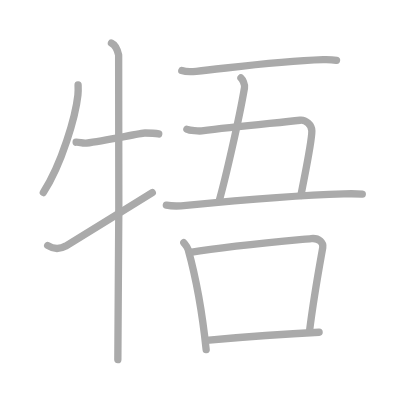
t = 0.00 s
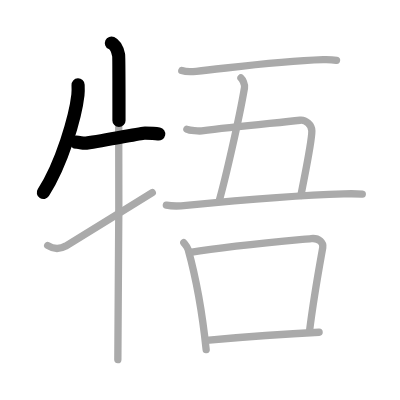
t = 2.25 s
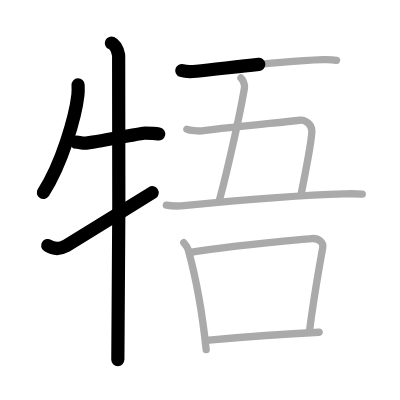
t = 4.50 s
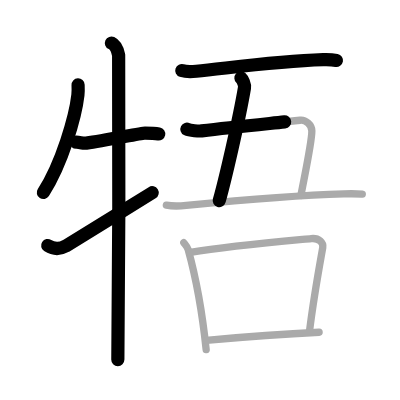
t = 6.50 s
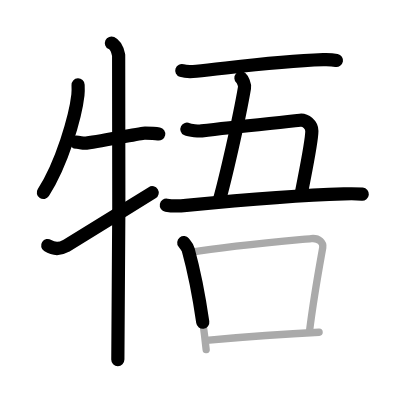
t = 8.75 s
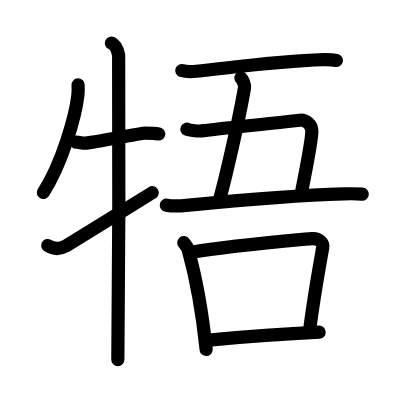
t = 11.00 s

The animated SVG that drew these frames (rendered in a browser with its animation timeline set to each time). Animation: 11 SMIL elements (animate=11); one cycle of 11.00 s.

<?xml version="1.0" standalone="no"?>
<!DOCTYPE svg PUBLIC "-//W3C//DTD SVG 1.1//EN"   "http://www.w3.org/Graphics/SVG/1.1/DTD/svg11.dtd">
<svg width="400px" height="400px"  version="1.1" xmlns="http://www.w3.org/2000/svg">
  <defs>
    <marker id="Triangle" viewBox="0 0 10 10" refX="0" refY="5" markerUnits="strokeWidth" markerWidth="3" style="stroke-opacity:0%;fill:#aaaaaa;" markerHeight="2" orient="auto">
      <path d="M 0 0 L 10 5 L 0 10 z" />
    </marker>
    
    <marker id="Arrow" viewBox="0 0 10 10" refX="5" refY="5" markerUnits="strokeWidth" markerWidth="1.8" style="stroke-opacity:0%;fill:#770000;" markerHeight="2" orient="auto">
      <path d="M 0 4 L 6 4 L 4 1 L 10 5 L 4 9 L 6 6 L 0 6 z" />
        <circle cx="5" cy="5" r="5" />
      </marker>
    
    <marker id="TriangleRed" viewBox="0 0 10 10" refX="0" refY="5" markerUnits="strokeWidth" markerWidth="3" style="stroke-opacity:0%;fill:#CC0000;" markerHeight="2" orient="auto">
      <path d="M 0 0 L 10 5 L 0 10 z" />
    </marker>
    
    <marker id="ArrowRed" viewBox="0 0 10 10" refX="5" refY="5" markerUnits="strokeWidth" markerWidth="1.8" style="stroke-opacity:0%;fill:#CC0000;" markerHeight="2" orient="auto">
      <path d="M 0 4 L 6 4 L 4 1 L 10 5 L 4 9 L 6 6 L 0 6 z" />
        <circle cx="5" cy="5" r="5" />
      </marker>
    
  </defs>
  
  <path style="fill:#ffffff; fill-opacity:100%; fill-rule:evenodd; stroke-width:0;" d="M 0 0 L 400px 0 L 400px 400px L 0 400px L 0 0" />

  <g transform="scale(3.6697247706422 3.6697247706422)">
<path style="fill:none; fill-opacity:0%; fill-rule:evenodd; stroke:#aaaaaa; stroke-opacity:100%; stroke-width: 1.5pt; stroke-linejoin:round; stroke-linecap:round;" d="M21.28 23.14c0.03 0.69 0.06 1.78-0.05 2.77c-0.65 5.85-4.35 18.69-9.42 26.55"></path>
<path style="fill:none; fill-opacity:0%; fill-rule:evenodd; stroke:#aaaaaa; stroke-opacity:100%; stroke-width: 1.5pt; stroke-linejoin:round; stroke-linecap:round;" d="M20.75 38.75c0.87-0.05 1.81 0.37 2.78 0.24c5.47-0.74 14.86-2.74 15.97-2.74c1.25 0 2.5 0 3.75 0.25"></path>
<path style="fill:none; fill-opacity:0%; fill-rule:evenodd; stroke:#aaaaaa; stroke-opacity:100%; stroke-width: 1.5pt; stroke-linejoin:round; stroke-linecap:round;" d="M30.37 11.75c1.09 0.5 1.74 2.25 1.96 3.25c0.22 1 0 76.75-0.22 83"></path>
<path style="fill:none; fill-opacity:0%; fill-rule:evenodd; stroke:#aaaaaa; stroke-opacity:100%; stroke-width: 1.5pt; stroke-linejoin:round; stroke-linecap:round;" d="M13 66.9c1.73 1.12 3.18 1.1 4.91 0.14c1.02-0.57 19.25-11.81 23.59-14.54"></path>
<path style="fill:none; fill-opacity:0%; fill-rule:evenodd; stroke:#aaaaaa; stroke-opacity:100%; stroke-width: 1.5pt; stroke-linejoin:round; stroke-linecap:round;" d="M49.54 19.23c1.03 0.35 2.92 0.31 3.96 0.2c8.62-0.84 21.28-2.76 34.58-3.18c1.73-0.05 2.76 0.05 3.62 0.21"></path>
<path style="fill:none; fill-opacity:0%; fill-rule:evenodd; stroke:#aaaaaa; stroke-opacity:100%; stroke-width: 1.5pt; stroke-linejoin:round; stroke-linecap:round;" d="M65.66 21.25c0.43 0.38 1.12 1.75 0.96 2.68c-1.52 8.93-5.29 25.09-6.88 30.74"></path>
<path style="fill:none; fill-opacity:0%; fill-rule:evenodd; stroke:#aaaaaa; stroke-opacity:100%; stroke-width: 1.5pt; stroke-linejoin:round; stroke-linecap:round;" d="M50.93 35.21c0.79 0.4 3.38 0.54 4.03 0.46c9.3-1.17 20.3-2.17 26.81-2.9c1.5-0.17 3.21 1.23 3.21 2.93c0 2.91-1.77 11.17-2.98 17.55"></path>
<path style="fill:none; fill-opacity:0%; fill-rule:evenodd; stroke:#aaaaaa; stroke-opacity:100%; stroke-width: 1.5pt; stroke-linejoin:round; stroke-linecap:round;" d="M45.33 55.91c1.21 0.22 4.23 0.19 5.43 0.07C60.75 55 79 53.25 93.69 52.83c2.02-0.06 4.02-0.02 5.03 0.08"></path>
<path style="fill:none; fill-opacity:0%; fill-rule:evenodd; stroke:#aaaaaa; stroke-opacity:100%; stroke-width: 1.5pt; stroke-linejoin:round; stroke-linecap:round;" d="M50.08 66.13c0.49 0.62 0.99 1.14 1.21 1.92c1.7 6.15 3.73 16.15 4.89 27.2"></path>
<path style="fill:none; fill-opacity:0%; fill-rule:evenodd; stroke:#aaaaaa; stroke-opacity:100%; stroke-width: 1.5pt; stroke-linejoin:round; stroke-linecap:round;" d="M51.86 68.79C62.75 67 79 65.58 84.84 65.02c2.14-0.21 3.33 1.2 3.11 2.43c-1.21 6.8-2.46 13.55-3.63 22.96"></path>
<path style="fill:none; fill-opacity:0%; fill-rule:evenodd; stroke:#aaaaaa; stroke-opacity:100%; stroke-width: 1.5pt; stroke-linejoin:round; stroke-linecap:round;" d="M56.2 92.74C63.07 92.11 77 91 86.96 90.53"></path>

<path style="fill:none; fill-opacity:0%; fill-rule:evenodd; stroke:#000000; stroke-opacity:100%; stroke-width: 2.7pt; stroke-linejoin:round; stroke-linecap:round;" d="M21.28 23.14c0.03 0.69 0.06 1.78-0.05 2.77c-0.65 5.85-4.35 18.69-9.42 26.55" pathLength="100" stroke-dashoffset="100" stroke-dasharray="100 105"><animate id="dashAnim1" attributeName="stroke-dashoffset" from="100" to="0" dur="1s" calcMode="linear" fill="freeze"/></path>
<path style="fill:none; fill-opacity:0%; fill-rule:evenodd; stroke:#000000; stroke-opacity:100%; stroke-width: 2.7pt; stroke-linejoin:round; stroke-linecap:round;" d="M20.75 38.75c0.87-0.05 1.81 0.37 2.78 0.24c5.47-0.74 14.86-2.74 15.97-2.74c1.25 0 2.5 0 3.75 0.25" pathLength="100" stroke-dashoffset="100" stroke-dasharray="100 105"><animate id="dashAnim2" attributeName="stroke-dashoffset" from="100" to="0" dur="1s" calcMode="linear" begin="dashAnim1.end" fill="freeze"/></path>
<path style="fill:none; fill-opacity:0%; fill-rule:evenodd; stroke:#000000; stroke-opacity:100%; stroke-width: 2.7pt; stroke-linejoin:round; stroke-linecap:round;" d="M30.37 11.75c1.09 0.5 1.74 2.25 1.96 3.25c0.22 1 0 76.75-0.22 83" pathLength="100" stroke-dashoffset="100" stroke-dasharray="100 105"><animate id="dashAnim3" attributeName="stroke-dashoffset" from="100" to="0" dur="1s" calcMode="linear" begin="dashAnim2.end" fill="freeze"/></path>
<path style="fill:none; fill-opacity:0%; fill-rule:evenodd; stroke:#000000; stroke-opacity:100%; stroke-width: 2.7pt; stroke-linejoin:round; stroke-linecap:round;" d="M13 66.9c1.73 1.12 3.18 1.1 4.91 0.14c1.02-0.57 19.25-11.81 23.59-14.54" pathLength="100" stroke-dashoffset="100" stroke-dasharray="100 105"><animate id="dashAnim4" attributeName="stroke-dashoffset" from="100" to="0" dur="1s" calcMode="linear" begin="dashAnim3.end" fill="freeze"/></path>
<path style="fill:none; fill-opacity:0%; fill-rule:evenodd; stroke:#000000; stroke-opacity:100%; stroke-width: 2.7pt; stroke-linejoin:round; stroke-linecap:round;" d="M49.54 19.23c1.03 0.35 2.92 0.31 3.96 0.2c8.62-0.84 21.28-2.76 34.58-3.18c1.73-0.05 2.76 0.05 3.62 0.21" pathLength="100" stroke-dashoffset="100" stroke-dasharray="100 105"><animate id="dashAnim5" attributeName="stroke-dashoffset" from="100" to="0" dur="1s" calcMode="linear" begin="dashAnim4.end" fill="freeze"/></path>
<path style="fill:none; fill-opacity:0%; fill-rule:evenodd; stroke:#000000; stroke-opacity:100%; stroke-width: 2.7pt; stroke-linejoin:round; stroke-linecap:round;" d="M65.66 21.25c0.43 0.38 1.12 1.75 0.96 2.68c-1.52 8.93-5.29 25.09-6.88 30.74" pathLength="100" stroke-dashoffset="100" stroke-dasharray="100 105"><animate id="dashAnim6" attributeName="stroke-dashoffset" from="100" to="0" dur="1s" calcMode="linear" begin="dashAnim5.end" fill="freeze"/></path>
<path style="fill:none; fill-opacity:0%; fill-rule:evenodd; stroke:#000000; stroke-opacity:100%; stroke-width: 2.7pt; stroke-linejoin:round; stroke-linecap:round;" d="M50.93 35.21c0.79 0.4 3.38 0.54 4.03 0.46c9.3-1.17 20.3-2.17 26.81-2.9c1.5-0.17 3.21 1.23 3.21 2.93c0 2.91-1.77 11.17-2.98 17.55" pathLength="100" stroke-dashoffset="100" stroke-dasharray="100 105"><animate id="dashAnim7" attributeName="stroke-dashoffset" from="100" to="0" dur="1s" calcMode="linear" begin="dashAnim6.end" fill="freeze"/></path>
<path style="fill:none; fill-opacity:0%; fill-rule:evenodd; stroke:#000000; stroke-opacity:100%; stroke-width: 2.7pt; stroke-linejoin:round; stroke-linecap:round;" d="M45.33 55.91c1.21 0.22 4.23 0.19 5.43 0.07C60.75 55 79 53.25 93.69 52.83c2.02-0.06 4.02-0.02 5.03 0.08" pathLength="100" stroke-dashoffset="100" stroke-dasharray="100 105"><animate id="dashAnim8" attributeName="stroke-dashoffset" from="100" to="0" dur="1s" calcMode="linear" begin="dashAnim7.end" fill="freeze"/></path>
<path style="fill:none; fill-opacity:0%; fill-rule:evenodd; stroke:#000000; stroke-opacity:100%; stroke-width: 2.7pt; stroke-linejoin:round; stroke-linecap:round;" d="M50.08 66.13c0.49 0.62 0.99 1.14 1.21 1.92c1.7 6.15 3.73 16.15 4.89 27.2" pathLength="100" stroke-dashoffset="100" stroke-dasharray="100 105"><animate id="dashAnim9" attributeName="stroke-dashoffset" from="100" to="0" dur="1s" calcMode="linear" begin="dashAnim8.end" fill="freeze"/></path>
<path style="fill:none; fill-opacity:0%; fill-rule:evenodd; stroke:#000000; stroke-opacity:100%; stroke-width: 2.7pt; stroke-linejoin:round; stroke-linecap:round;" d="M51.86 68.79C62.75 67 79 65.58 84.84 65.02c2.14-0.21 3.33 1.2 3.11 2.43c-1.21 6.8-2.46 13.55-3.63 22.96" pathLength="100" stroke-dashoffset="100" stroke-dasharray="100 105"><animate id="dashAnim10" attributeName="stroke-dashoffset" from="100" to="0" dur="1s" calcMode="linear" begin="dashAnim9.end" fill="freeze"/></path>
<path style="fill:none; fill-opacity:0%; fill-rule:evenodd; stroke:#000000; stroke-opacity:100%; stroke-width: 2.7pt; stroke-linejoin:round; stroke-linecap:round;" d="M56.2 92.74C63.07 92.11 77 91 86.96 90.53" pathLength="100" stroke-dashoffset="100" stroke-dasharray="100 105"><animate id="dashAnim11" attributeName="stroke-dashoffset" from="100" to="0" dur="1s" calcMode="linear" begin="dashAnim10.end" fill="freeze"/></path>

</g>

</svg>  
          
